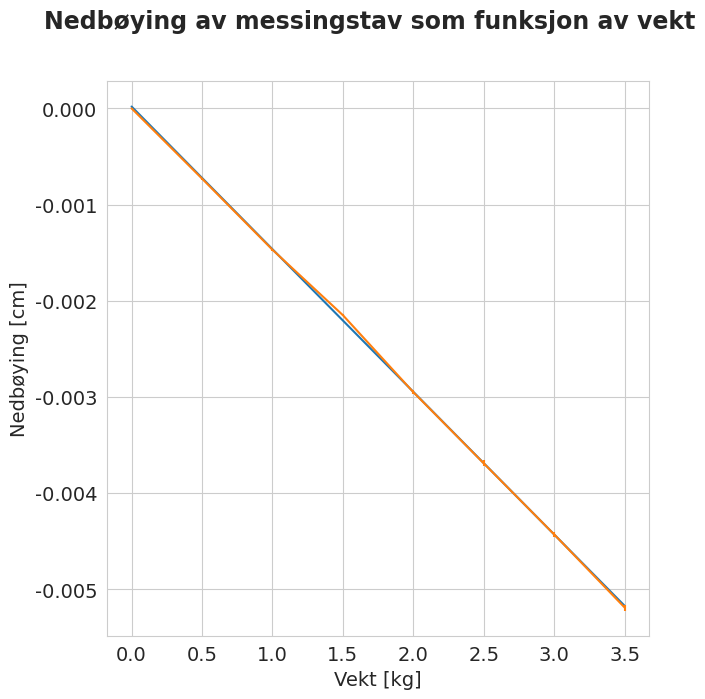

Generate this figure with matplotlib: (Note: this script raises an exception after producing the figure.)
import numpy as np
import matplotlib.pyplot as plt
import seaborn as sns
sns.set_style("whitegrid")
blue, = sns.color_palette("muted", 1)


vekt = np.array([0, 500.15, 1000.30, 1500.2, 2000.1, 2499.7, 3000.5, 3500.65])*1e-3 #kg
utslag  = (np.array([8.18, 7.45, 6.71, 6.03, 5.23, 4.49, 3.75, 2.99])-8.18)*1e-3 #m
usikkerhet = np.array([0, 1, 1, 1, 2, 3, 3, 3])*1e-5
print(utslag)
print(usikkerhet)
[a, b] = np.polyfit(vekt, utslag, 1)
print(a, b)
fig = plt.figure(figsize=(7.0, 7.2), dpi=100)
font = {"size"  : 14}
plt.rc('font', **font)
ax = fig.add_subplot(111)
fig.suptitle(r"Nedbøying av messingstav som funksjon av vekt", fontsize=17, fontweight='bold')
plt.plot(vekt, b+vekt*a)
plt.errorbar(vekt, utslag, yerr=usikkerhet)
ax.set_xlabel("Vekt [kg]", fontsize=14)
ax.set_ylabel("Nedbøying [cm]", fontsize=14)
plt.savefig("pic/nedbojing.pdf")
plt.show()
